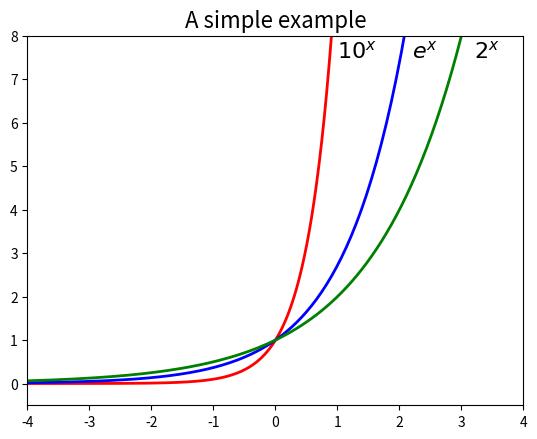

The script that saved this image:
import matplotlib.pyplot as plt
import numpy as np

x = np.linspace(-4, 4, 200)
f1 = np.power(10, x)
f2 = np.power(np.e, x)
f3 = np.power(2, x)

plt.plot(x, f1, 'r',  x, f2, 'b', x, f3, 'g', linewidth=2)
plt.axis([-4, 4, -0.5, 8])
plt.text(1, 7.5, r'$10^x$', fontsize=16)
plt.text(2.2, 7.5, r'$e^x$', fontsize=16)
plt.text(3.2, 7.5, r'$2^x$', fontsize=16)
plt.title('A simple example', fontsize=16)

plt.savefig('power.png', dpi=75)
plt.show()

